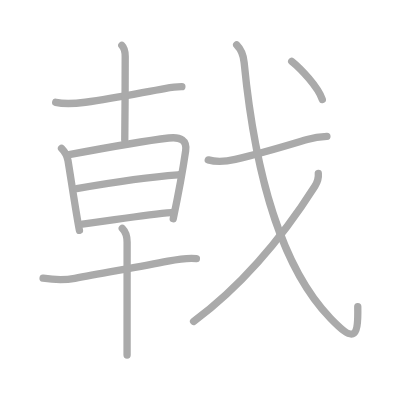
t = 0.00 s
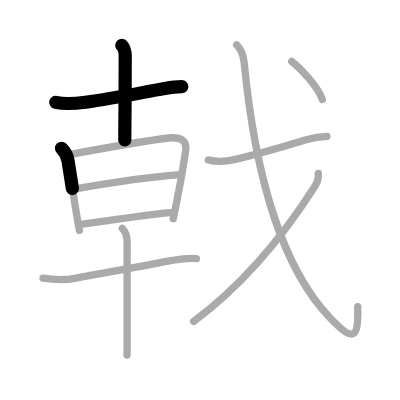
t = 2.50 s
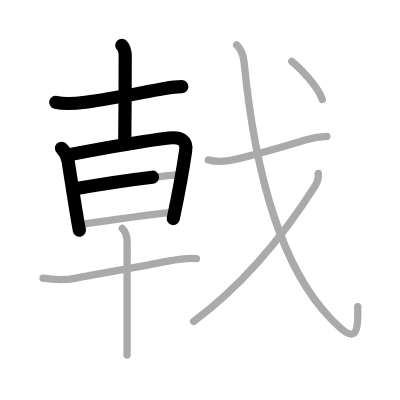
t = 4.75 s
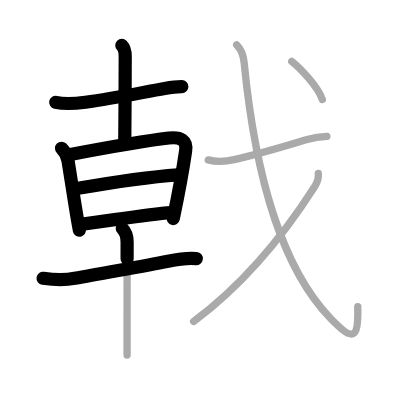
t = 7.25 s
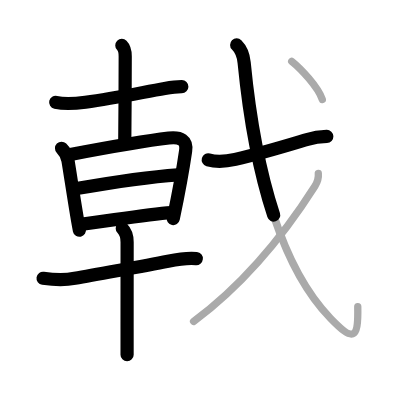
t = 9.50 s
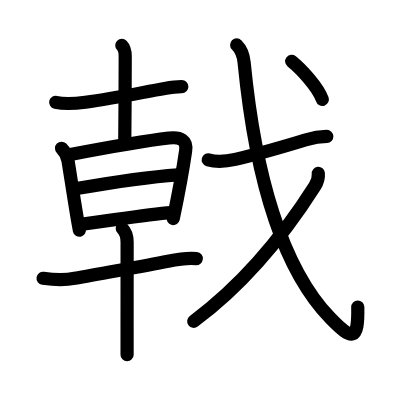
t = 12.00 s

The animated SVG that drew these frames (rendered in a browser with its animation timeline set to each time). Animation: 12 SMIL elements (animate=12); one cycle of 12.00 s.

<?xml version="1.0" standalone="no"?>
<!DOCTYPE svg PUBLIC "-//W3C//DTD SVG 1.1//EN"   "http://www.w3.org/Graphics/SVG/1.1/DTD/svg11.dtd">
<svg width="400px" height="400px"  version="1.1" xmlns="http://www.w3.org/2000/svg">
  <defs>
    <marker id="Triangle" viewBox="0 0 10 10" refX="0" refY="5" markerUnits="strokeWidth" markerWidth="3" style="stroke-opacity:0%;fill:#aaaaaa;" markerHeight="2" orient="auto">
      <path d="M 0 0 L 10 5 L 0 10 z" />
    </marker>
    
    <marker id="Arrow" viewBox="0 0 10 10" refX="5" refY="5" markerUnits="strokeWidth" markerWidth="1.8" style="stroke-opacity:0%;fill:#770000;" markerHeight="2" orient="auto">
      <path d="M 0 4 L 6 4 L 4 1 L 10 5 L 4 9 L 6 6 L 0 6 z" />
        <circle cx="5" cy="5" r="5" />
      </marker>
    
    <marker id="TriangleRed" viewBox="0 0 10 10" refX="0" refY="5" markerUnits="strokeWidth" markerWidth="3" style="stroke-opacity:0%;fill:#CC0000;" markerHeight="2" orient="auto">
      <path d="M 0 0 L 10 5 L 0 10 z" />
    </marker>
    
    <marker id="ArrowRed" viewBox="0 0 10 10" refX="5" refY="5" markerUnits="strokeWidth" markerWidth="1.8" style="stroke-opacity:0%;fill:#CC0000;" markerHeight="2" orient="auto">
      <path d="M 0 4 L 6 4 L 4 1 L 10 5 L 4 9 L 6 6 L 0 6 z" />
        <circle cx="5" cy="5" r="5" />
      </marker>
    
  </defs>
  
  <path style="fill:#ffffff; fill-opacity:100%; fill-rule:evenodd; stroke-width:0;" d="M 0 0 L 400px 0 L 400px 400px L 0 400px L 0 0" />

  <g transform="scale(3.6697247706422 3.6697247706422)">
<path style="fill:none; fill-opacity:0%; fill-rule:evenodd; stroke:#aaaaaa; stroke-opacity:100%; stroke-width: 1.5pt; stroke-linejoin:round; stroke-linecap:round;" d="M15.18 27.88c2.69 0.62 5.24 0.36 8.09-0.02c8.23-1.1 15.73-2.73 21.61-3.74c1.54-0.27 3.11-0.51 4.68-0.5"></path>
<path style="fill:none; fill-opacity:0%; fill-rule:evenodd; stroke:#aaaaaa; stroke-opacity:100%; stroke-width: 1.5pt; stroke-linejoin:round; stroke-linecap:round;" d="M33.2 12.38c0.83 0.83 0.92 1.99 0.92 2.99c0 0.48-0.04 19.81-0.12 22.76"></path>
<path style="fill:none; fill-opacity:0%; fill-rule:evenodd; stroke:#aaaaaa; stroke-opacity:100%; stroke-width: 1.5pt; stroke-linejoin:round; stroke-linecap:round;" d="M16.77 40.41c0.97 0.97 1.54 2.01 1.76 3.36c0.84 5.11 2.46 15.98 3.12 19.01"></path>
<path style="fill:none; fill-opacity:0%; fill-rule:evenodd; stroke:#aaaaaa; stroke-opacity:100%; stroke-width: 1.5pt; stroke-linejoin:round; stroke-linecap:round;" d="M18.83 42.16c5.54-1.05 19.55-3.66 27.17-4.55c3.27-0.38 5 0.64 4.58 3.52c-0.5 3.43-2.1 12.4-3.37 18.47"></path>
<path style="fill:none; fill-opacity:0%; fill-rule:evenodd; stroke:#aaaaaa; stroke-opacity:100%; stroke-width: 1.5pt; stroke-linejoin:round; stroke-linecap:round;" d="M20.88 51.38c7.12-1.25 18.75-3.12 27.61-3.75"></path>
<path style="fill:none; fill-opacity:0%; fill-rule:evenodd; stroke:#aaaaaa; stroke-opacity:100%; stroke-width: 1.5pt; stroke-linejoin:round; stroke-linecap:round;" d="M22.45 61.06c6.8-0.81 17.55-2.69 24.23-3.14"></path>
<path style="fill:none; fill-opacity:0%; fill-rule:evenodd; stroke:#aaaaaa; stroke-opacity:100%; stroke-width: 1.5pt; stroke-linejoin:round; stroke-linecap:round;" d="M11.74 75.82c3.05 0.45 5.63 0.61 8.65 0.02c7.6-1.49 17.74-3.09 25.4-4.66c2.59-0.53 5.12-0.98 7.73-0.72"></path>
<path style="fill:none; fill-opacity:0%; fill-rule:evenodd; stroke:#aaaaaa; stroke-opacity:100%; stroke-width: 1.5pt; stroke-linejoin:round; stroke-linecap:round;" d="M33.32 62.24c0.91 0.91 1.32 2.01 1.32 3.74c0 0.59-0.01 14.39-0.01 23.64c0 3.11 0 5.71 0 7.12"></path>
<path style="fill:none; fill-opacity:0%; fill-rule:evenodd; stroke:#aaaaaa; stroke-opacity:100%; stroke-width: 1.5pt; stroke-linejoin:round; stroke-linecap:round;" d="M56.75 43.57c2.47 0.7 4.86 0.44 7.36-0.14c7.39-1.69 13.01-3.44 19.6-5.42c1.74-0.52 3.41-0.77 5.37-0.83"></path>
<path style="fill:none; fill-opacity:0%; fill-rule:evenodd; stroke:#aaaaaa; stroke-opacity:100%; stroke-width: 1.5pt; stroke-linejoin:round; stroke-linecap:round;" d="M64.49 12.25c1.13 1.13 1.8 2.37 2.04 4.8C69.49 47.37 76.75 73 90.03 86.71c6.07 6.27 7.65 6.15 7.46-3.17"></path>
<path style="fill:none; fill-opacity:0%; fill-rule:evenodd; stroke:#aaaaaa; stroke-opacity:100%; stroke-width: 1.5pt; stroke-linejoin:round; stroke-linecap:round;" d="M86.74 47.24c0.09 0.93-0.19 2.31-0.94 3.49c-6.93 10.9-17.3 25.15-33.05 36.86"></path>
<path style="fill:none; fill-opacity:0%; fill-rule:evenodd; stroke:#aaaaaa; stroke-opacity:100%; stroke-width: 1.5pt; stroke-linejoin:round; stroke-linecap:round;" d="M79.49 16.71c2.48 1.98 7.19 7 8.34 10.39"></path>

<path style="fill:none; fill-opacity:0%; fill-rule:evenodd; stroke:#000000; stroke-opacity:100%; stroke-width: 2.7pt; stroke-linejoin:round; stroke-linecap:round;" d="M15.18 27.88c2.69 0.62 5.24 0.36 8.09-0.02c8.23-1.1 15.73-2.73 21.61-3.74c1.54-0.27 3.11-0.51 4.68-0.5" pathLength="100" stroke-dashoffset="100" stroke-dasharray="100 105"><animate id="dashAnim1" attributeName="stroke-dashoffset" from="100" to="0" dur="1s" calcMode="linear" fill="freeze"/></path>
<path style="fill:none; fill-opacity:0%; fill-rule:evenodd; stroke:#000000; stroke-opacity:100%; stroke-width: 2.7pt; stroke-linejoin:round; stroke-linecap:round;" d="M33.2 12.38c0.83 0.83 0.92 1.99 0.92 2.99c0 0.48-0.04 19.81-0.12 22.76" pathLength="100" stroke-dashoffset="100" stroke-dasharray="100 105"><animate id="dashAnim2" attributeName="stroke-dashoffset" from="100" to="0" dur="1s" calcMode="linear" begin="dashAnim1.end" fill="freeze"/></path>
<path style="fill:none; fill-opacity:0%; fill-rule:evenodd; stroke:#000000; stroke-opacity:100%; stroke-width: 2.7pt; stroke-linejoin:round; stroke-linecap:round;" d="M16.77 40.41c0.97 0.97 1.54 2.01 1.76 3.36c0.84 5.11 2.46 15.98 3.12 19.01" pathLength="100" stroke-dashoffset="100" stroke-dasharray="100 105"><animate id="dashAnim3" attributeName="stroke-dashoffset" from="100" to="0" dur="1s" calcMode="linear" begin="dashAnim2.end" fill="freeze"/></path>
<path style="fill:none; fill-opacity:0%; fill-rule:evenodd; stroke:#000000; stroke-opacity:100%; stroke-width: 2.7pt; stroke-linejoin:round; stroke-linecap:round;" d="M18.83 42.16c5.54-1.05 19.55-3.66 27.17-4.55c3.27-0.38 5 0.64 4.58 3.52c-0.5 3.43-2.1 12.4-3.37 18.47" pathLength="100" stroke-dashoffset="100" stroke-dasharray="100 105"><animate id="dashAnim4" attributeName="stroke-dashoffset" from="100" to="0" dur="1s" calcMode="linear" begin="dashAnim3.end" fill="freeze"/></path>
<path style="fill:none; fill-opacity:0%; fill-rule:evenodd; stroke:#000000; stroke-opacity:100%; stroke-width: 2.7pt; stroke-linejoin:round; stroke-linecap:round;" d="M20.88 51.38c7.12-1.25 18.75-3.12 27.61-3.75" pathLength="100" stroke-dashoffset="100" stroke-dasharray="100 105"><animate id="dashAnim5" attributeName="stroke-dashoffset" from="100" to="0" dur="1s" calcMode="linear" begin="dashAnim4.end" fill="freeze"/></path>
<path style="fill:none; fill-opacity:0%; fill-rule:evenodd; stroke:#000000; stroke-opacity:100%; stroke-width: 2.7pt; stroke-linejoin:round; stroke-linecap:round;" d="M22.45 61.06c6.8-0.81 17.55-2.69 24.23-3.14" pathLength="100" stroke-dashoffset="100" stroke-dasharray="100 105"><animate id="dashAnim6" attributeName="stroke-dashoffset" from="100" to="0" dur="1s" calcMode="linear" begin="dashAnim5.end" fill="freeze"/></path>
<path style="fill:none; fill-opacity:0%; fill-rule:evenodd; stroke:#000000; stroke-opacity:100%; stroke-width: 2.7pt; stroke-linejoin:round; stroke-linecap:round;" d="M11.74 75.82c3.05 0.45 5.63 0.61 8.65 0.02c7.6-1.49 17.74-3.09 25.4-4.66c2.59-0.53 5.12-0.98 7.73-0.72" pathLength="100" stroke-dashoffset="100" stroke-dasharray="100 105"><animate id="dashAnim7" attributeName="stroke-dashoffset" from="100" to="0" dur="1s" calcMode="linear" begin="dashAnim6.end" fill="freeze"/></path>
<path style="fill:none; fill-opacity:0%; fill-rule:evenodd; stroke:#000000; stroke-opacity:100%; stroke-width: 2.7pt; stroke-linejoin:round; stroke-linecap:round;" d="M33.32 62.24c0.91 0.91 1.32 2.01 1.32 3.74c0 0.59-0.01 14.39-0.01 23.64c0 3.11 0 5.71 0 7.12" pathLength="100" stroke-dashoffset="100" stroke-dasharray="100 105"><animate id="dashAnim8" attributeName="stroke-dashoffset" from="100" to="0" dur="1s" calcMode="linear" begin="dashAnim7.end" fill="freeze"/></path>
<path style="fill:none; fill-opacity:0%; fill-rule:evenodd; stroke:#000000; stroke-opacity:100%; stroke-width: 2.7pt; stroke-linejoin:round; stroke-linecap:round;" d="M56.75 43.57c2.47 0.7 4.86 0.44 7.36-0.14c7.39-1.69 13.01-3.44 19.6-5.42c1.74-0.52 3.41-0.77 5.37-0.83" pathLength="100" stroke-dashoffset="100" stroke-dasharray="100 105"><animate id="dashAnim9" attributeName="stroke-dashoffset" from="100" to="0" dur="1s" calcMode="linear" begin="dashAnim8.end" fill="freeze"/></path>
<path style="fill:none; fill-opacity:0%; fill-rule:evenodd; stroke:#000000; stroke-opacity:100%; stroke-width: 2.7pt; stroke-linejoin:round; stroke-linecap:round;" d="M64.49 12.25c1.13 1.13 1.8 2.37 2.04 4.8C69.49 47.37 76.75 73 90.03 86.71c6.07 6.27 7.65 6.15 7.46-3.17" pathLength="100" stroke-dashoffset="100" stroke-dasharray="100 105"><animate id="dashAnim10" attributeName="stroke-dashoffset" from="100" to="0" dur="1s" calcMode="linear" begin="dashAnim9.end" fill="freeze"/></path>
<path style="fill:none; fill-opacity:0%; fill-rule:evenodd; stroke:#000000; stroke-opacity:100%; stroke-width: 2.7pt; stroke-linejoin:round; stroke-linecap:round;" d="M86.74 47.24c0.09 0.93-0.19 2.31-0.94 3.49c-6.93 10.9-17.3 25.15-33.05 36.86" pathLength="100" stroke-dashoffset="100" stroke-dasharray="100 105"><animate id="dashAnim11" attributeName="stroke-dashoffset" from="100" to="0" dur="1s" calcMode="linear" begin="dashAnim10.end" fill="freeze"/></path>
<path style="fill:none; fill-opacity:0%; fill-rule:evenodd; stroke:#000000; stroke-opacity:100%; stroke-width: 2.7pt; stroke-linejoin:round; stroke-linecap:round;" d="M79.49 16.71c2.48 1.98 7.19 7 8.34 10.39" pathLength="100" stroke-dashoffset="100" stroke-dasharray="100 105"><animate id="dashAnim12" attributeName="stroke-dashoffset" from="100" to="0" dur="1s" calcMode="linear" begin="dashAnim11.end" fill="freeze"/></path>

</g>

</svg>  
          
